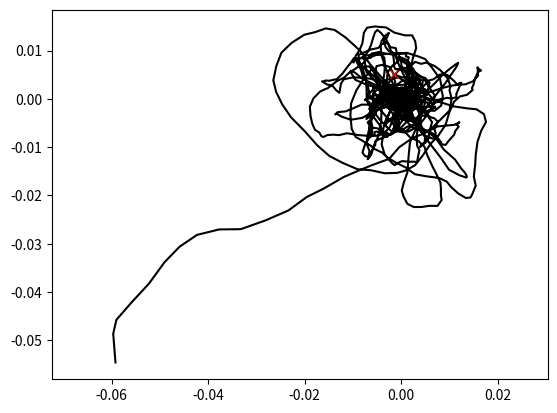

This chart was generated by the following Python code:
# source: https://github.com/sagarvegad/Adam-optimizer
import math
import numpy as np
import matplotlib.pyplot as plt

alpha = 0.01
beta_1 = 0.9
beta_2 = 0.999  # initialize the values of the parameters
epsilon = 1


def func(x):
    return np.sqrt(np.sum(np.square(x)))


def grad_func(x):  # calculates the gradient
    root = np.sqrt(np.sum(np.square(x)))
    return x / root + 5 * (np.random.rand(2) - np.array([.5, .5]))


theta_0 = np.random.rand(2) - np.array([.5, .5])  # initialize the vector
m_t = np.array([0, 0])
v_t = np.array([0, 0])
t = 0

thetas = []
ts = []

while (t < 1000):  # till it gets converged
    t += 1
    # computes the gradient of the stochastic function
    g_t = grad_func(theta_0)
    # updates the moving averages of the gradient
    m_t = beta_1*m_t + (1-beta_1)*g_t
    # updates the moving averages of the squared gradient
    v_t = beta_2*v_t + (1-beta_2)*(g_t*g_t)
    m_cap = m_t/(1-(beta_1**t))  # calculates the bias-corrected estimates
    v_cap = v_t/(1-(beta_2**t))  # calculates the bias-corrected estimates
    theta_0_prev = theta_0
    # updates the parameters
    theta_0 = theta_0 - np.divide((alpha * m_cap), (np.sqrt(v_cap) + epsilon))
    thetas.append(theta_0)
    ts.append(t)
    # if(t%1000 == 0): #every sth
    # 	print("theta_0: " + str(theta_0))

print("theta_0: " + str(theta_0))
print("t: " + str(t))
thetas = np.array(thetas)

plt.axis('equal')
plt.plot(thetas[:, 0], thetas[:, 1], 'k')
plt.plot(theta_0[0], theta_0[1], 'xr')
plt.show()
